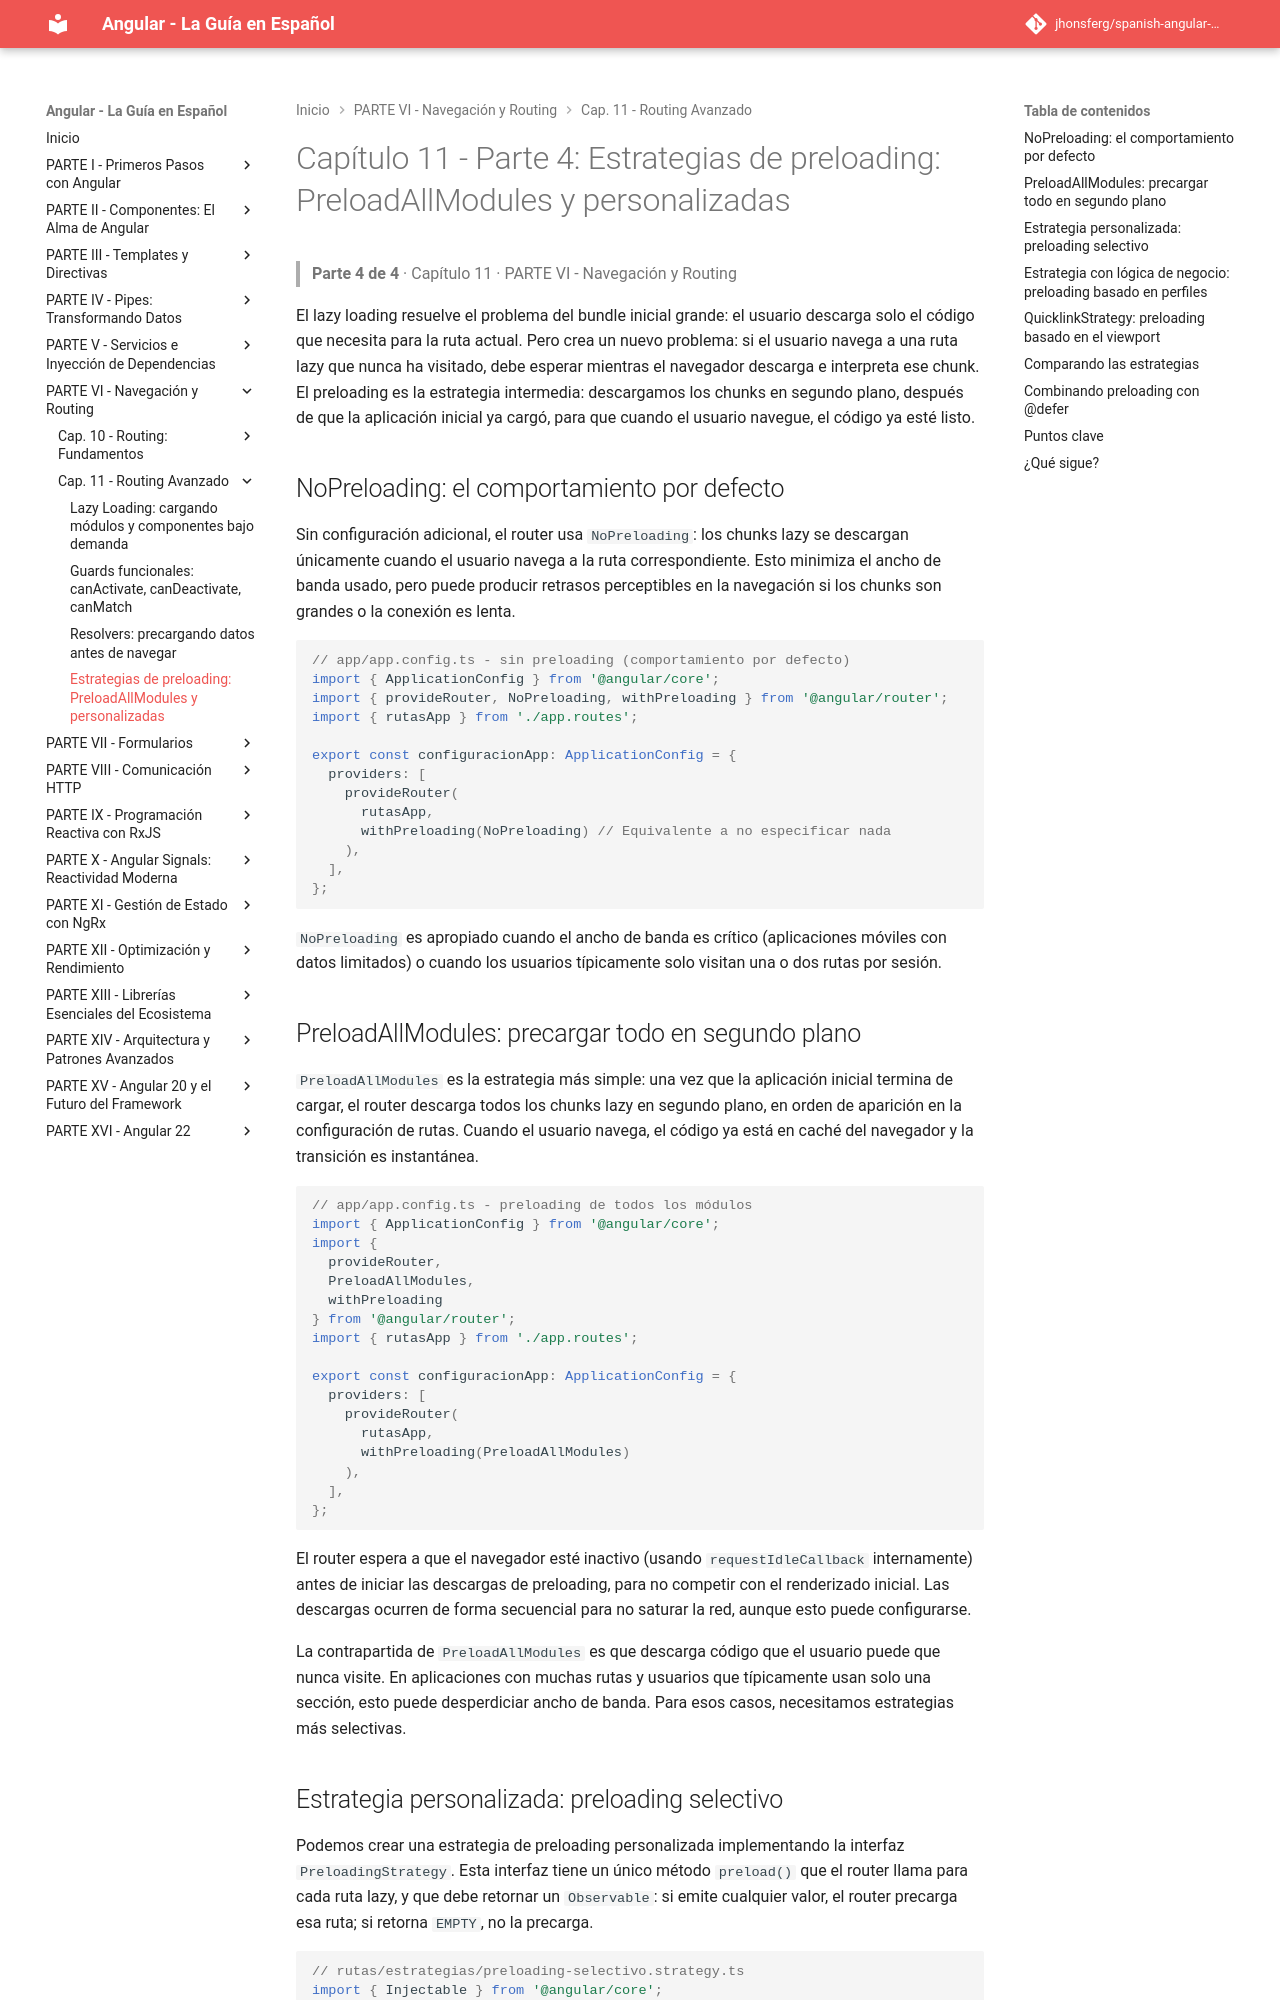

repository: jhonsferg/spanish-angular-guide · page: 11-routing-avanzado/4-estrategias-de-preloading-preloadallmodules-y-personalizadas/index.html · generator: mkdocs

# Capítulo 11 - Parte 4: Estrategias de preloading: PreloadAllModules y personalizadas

> **Parte 4 de 4** · Capítulo 11 · PARTE VI - Navegación y Routing

El lazy loading resuelve el problema del bundle inicial grande: el usuario descarga solo el código que necesita para la ruta actual. Pero crea un nuevo problema: si el usuario navega a una ruta lazy que nunca ha visitado, debe esperar mientras el navegador descarga e interpreta ese chunk. El preloading es la estrategia intermedia: descargamos los chunks en segundo plano, después de que la aplicación inicial ya cargó, para que cuando el usuario navegue, el código ya esté listo.

## NoPreloading: el comportamiento por defecto

Sin configuración adicional, el router usa `NoPreloading`: los chunks lazy se descargan únicamente cuando el usuario navega a la ruta correspondiente. Esto minimiza el ancho de banda usado, pero puede producir retrasos perceptibles en la navegación si los chunks son grandes o la conexión es lenta.

```typescript
// app/app.config.ts - sin preloading (comportamiento por defecto)
import { ApplicationConfig } from '@angular/core';
import { provideRouter, NoPreloading, withPreloading } from '@angular/router';
import { rutasApp } from './app.routes';

export const configuracionApp: ApplicationConfig = {
  providers: [
    provideRouter(
      rutasApp,
      withPreloading(NoPreloading) // Equivalente a no especificar nada
    ),
  ],
};
```

`NoPreloading` es apropiado cuando el ancho de banda es crítico (aplicaciones móviles con datos limitados) o cuando los usuarios típicamente solo visitan una o dos rutas por sesión.

## PreloadAllModules: precargar todo en segundo plano

`PreloadAllModules` es la estrategia más simple: una vez que la aplicación inicial termina de cargar, el router descarga todos los chunks lazy en segundo plano, en orden de aparición en la configuración de rutas. Cuando el usuario navega, el código ya está en caché del navegador y la transición es instantánea.

```typescript
// app/app.config.ts - preloading de todos los módulos
import { ApplicationConfig } from '@angular/core';
import {
  provideRouter,
  PreloadAllModules,
  withPreloading
} from '@angular/router';
import { rutasApp } from './app.routes';

export const configuracionApp: ApplicationConfig = {
  providers: [
    provideRouter(
      rutasApp,
      withPreloading(PreloadAllModules)
    ),
  ],
};
```

El router espera a que el navegador esté inactivo (usando `requestIdleCallback` internamente) antes de iniciar las descargas de preloading, para no competir con el renderizado inicial. Las descargas ocurren de forma secuencial para no saturar la red, aunque esto puede configurarse.

La contrapartida de `PreloadAllModules` es que descarga código que el usuario puede que nunca visite. En aplicaciones con muchas rutas y usuarios que típicamente usan solo una sección, esto puede desperdiciar ancho de banda. Para esos casos, necesitamos estrategias más selectivas.
